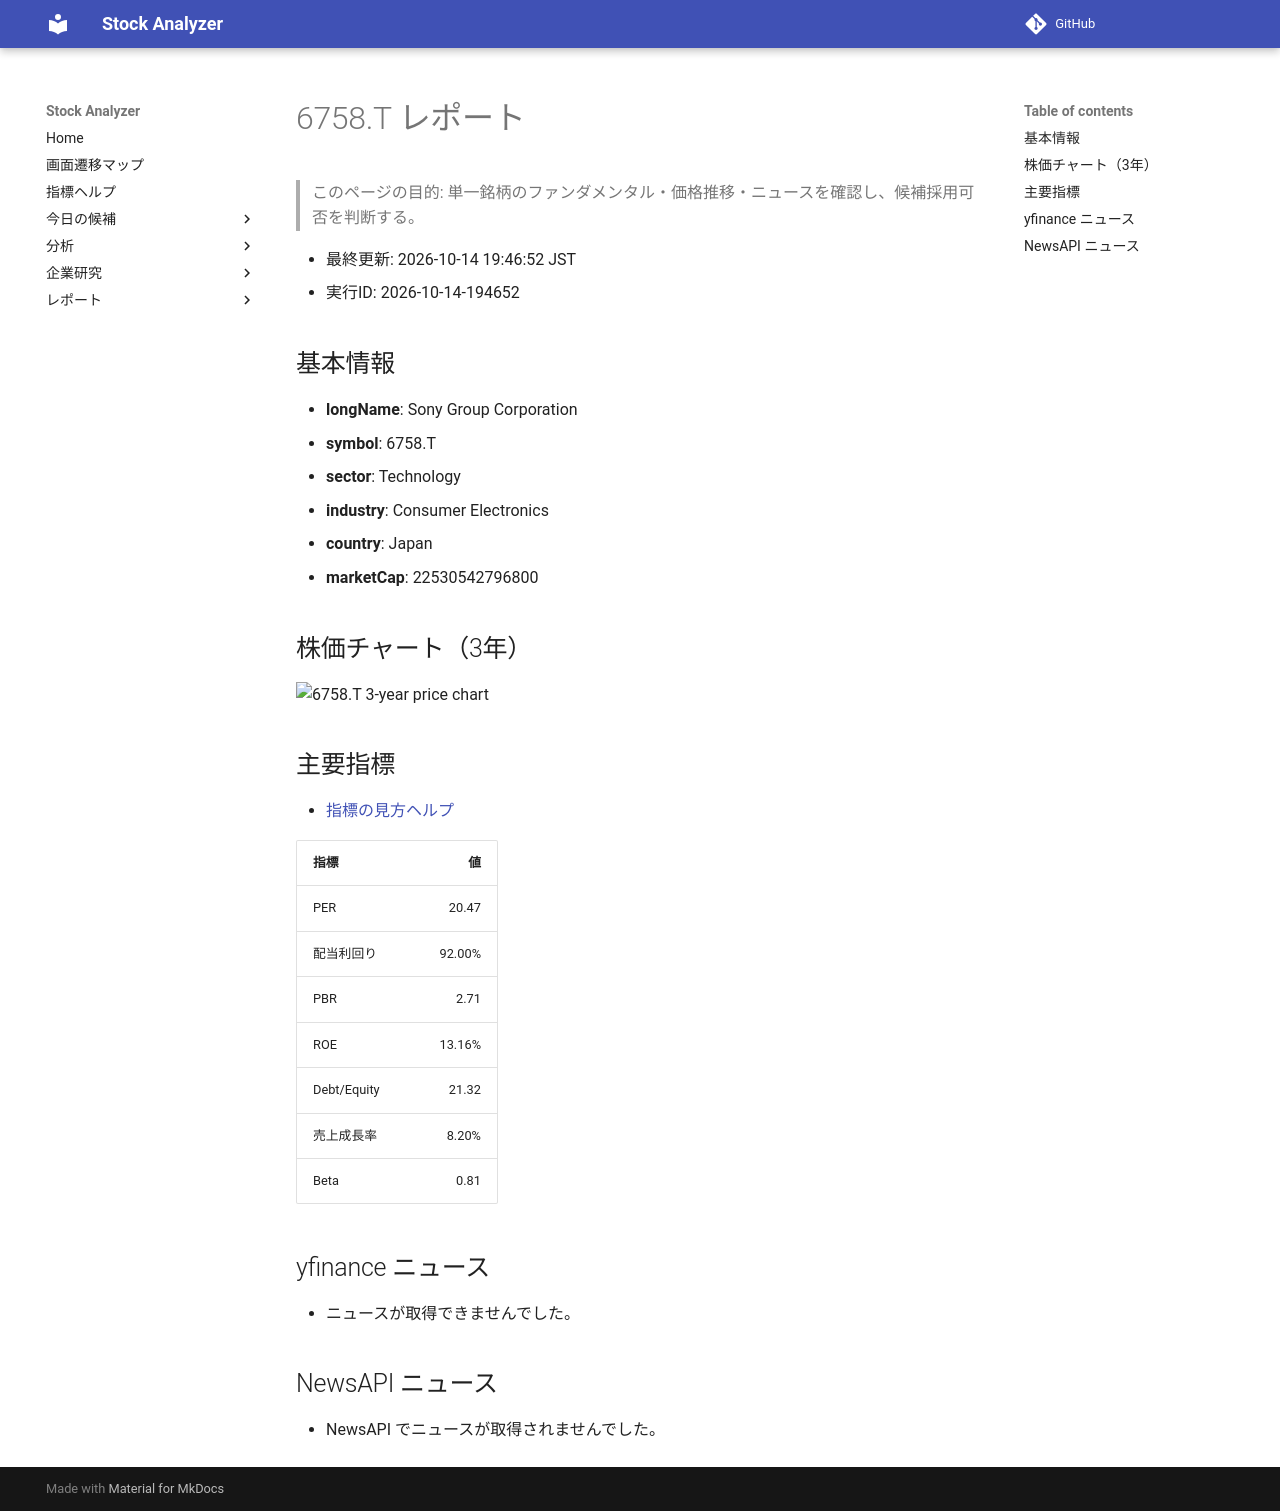

repository: Yumi-note/Making-APP · page: reports/2026-10-14/194652/6758_T/index.html · generator: mkdocs

# 6758.T レポート

> このページの目的: 単一銘柄のファンダメンタル・価格推移・ニュースを確認し、候補採用可否を判断する。

- 最終更新: 2026-10-14 19:46:52 JST
- 実行ID: 2026-10-14-194652

## 基本情報

- **longName**: Sony Group Corporation
- **symbol**: 6758.T
- **sector**: Technology
- **industry**: Consumer Electronics
- **country**: Japan
- **marketCap**: 22530542796800

## 株価チャート（3年）

![6758.T 3-year price chart](6758_T_3y.png)

## 主要指標

- [指標の見方ヘルプ](../../../../indicators.md)

| 指標 | 値 |
|---|---:|
| PER | 20.47 |
| 配当利回り | 92.00% |
| PBR | 2.71 |
| ROE | 13.16% |
| Debt/Equity | 21.32 |
| 売上成長率 | 8.20% |
| Beta | 0.81 |

## yfinance ニュース

- ニュースが取得できませんでした。

## NewsAPI ニュース

- NewsAPI でニュースが取得されませんでした。
